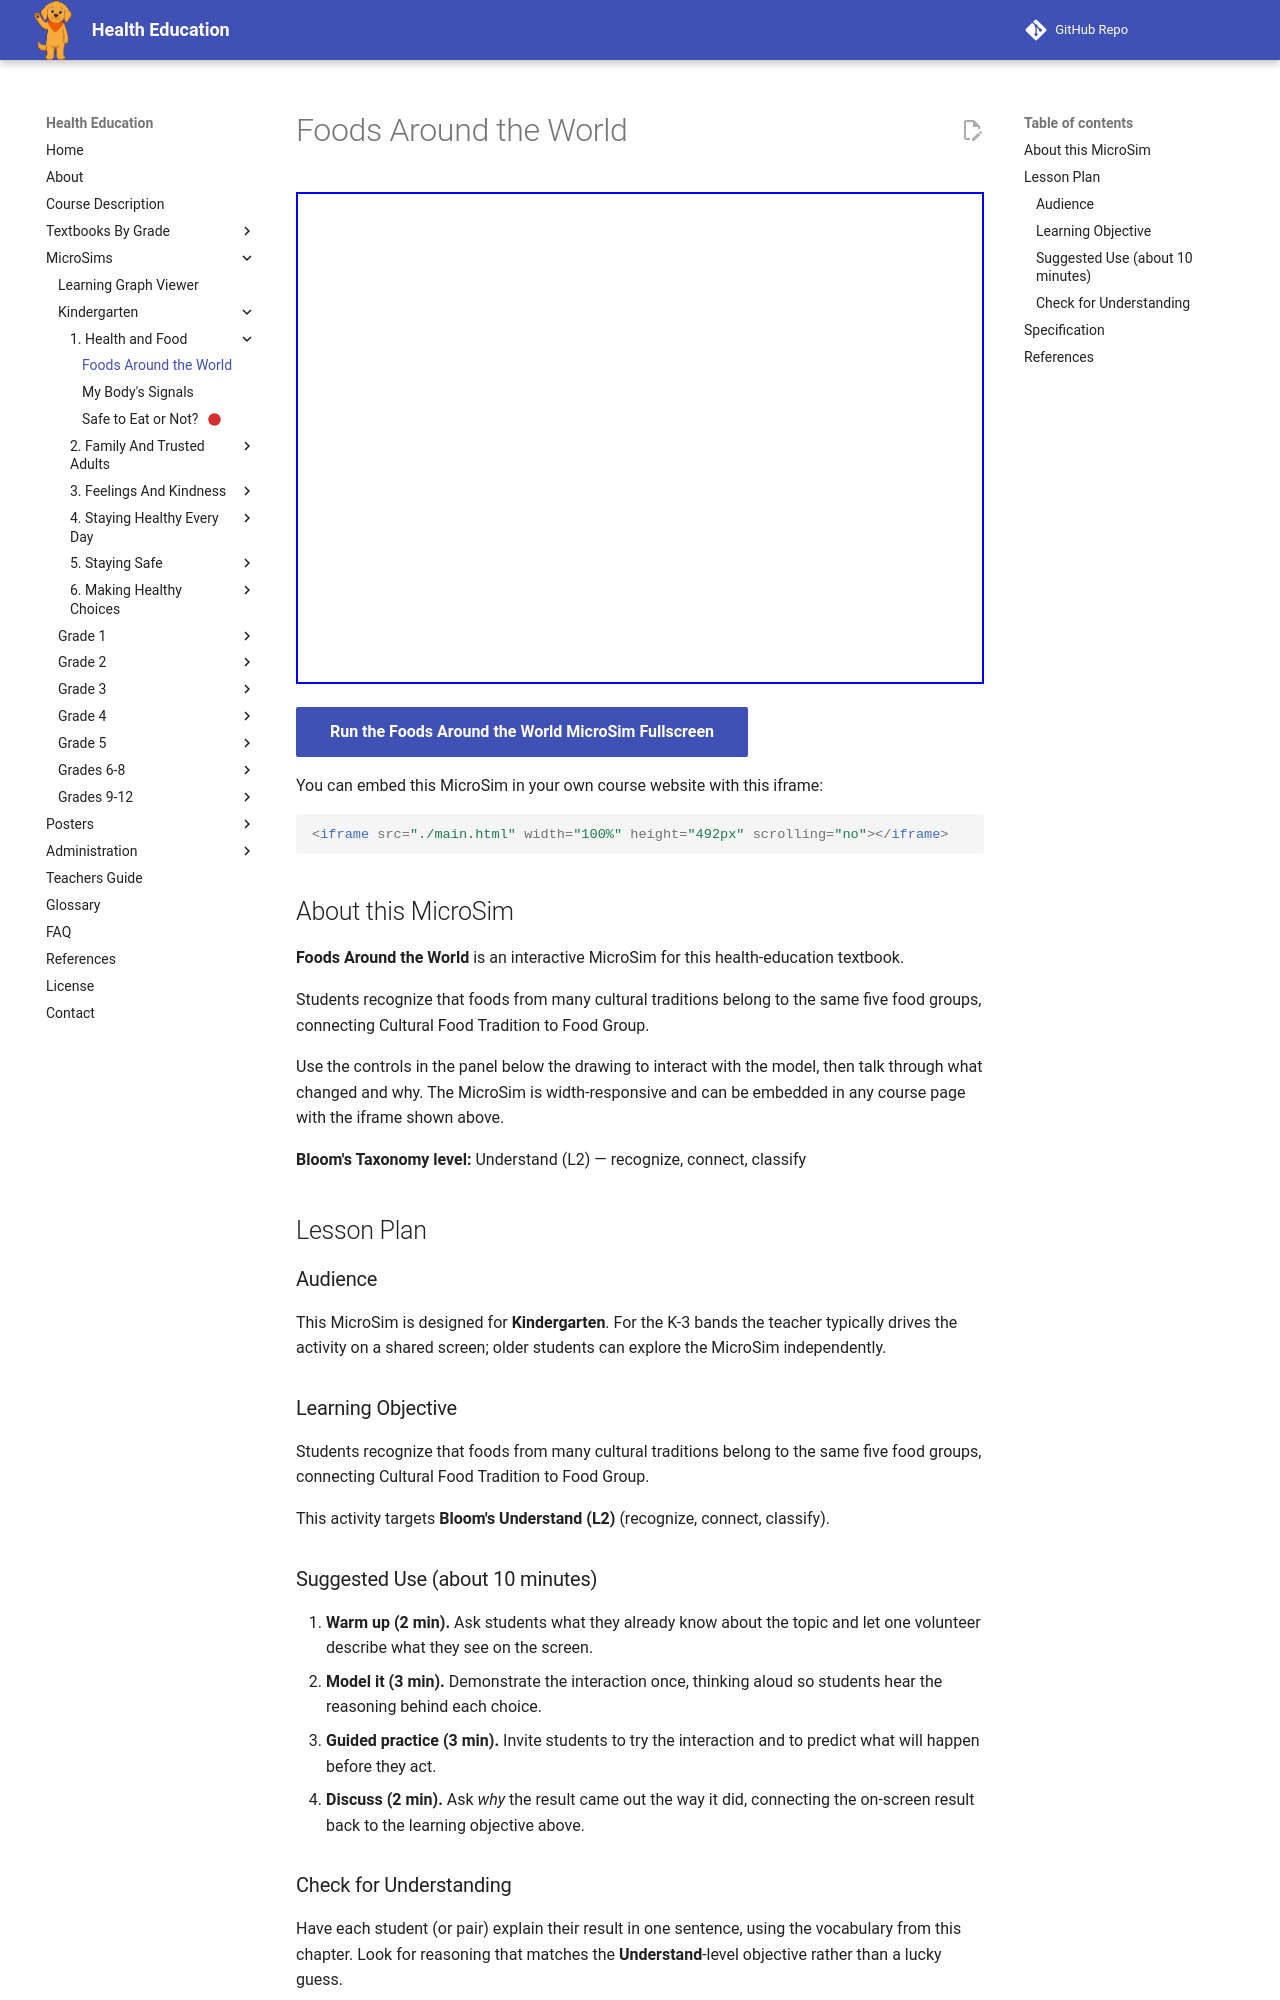

repository: dmccreary/health-education · page: sims/foods-around-the-world/index.html · generator: mkdocs

---
title: Foods Around the World
description: Students recognize that foods from many cultural traditions belong to the same five food groups, connecting Cultural Food Tradition to Food Group.
image: /sims/foods-around-the-world/foods-around-the-world.png
og:image: /sims/foods-around-the-world/foods-around-the-world.png
twitter:image: /sims/foods-around-the-world/foods-around-the-world.png
social:
   cards: false
library: p5.js
bloom_level: Understand (L2)
grade_band: Kindergarten
---

# Foods Around the World

<iframe src="main.html" width="100%" height="492px" scrolling="no"></iframe>

[Run the Foods Around the World MicroSim Fullscreen](main.html){ .md-button .md-button--primary }

You can embed this MicroSim in your own course website with this iframe:

```html
<iframe src="./main.html" width="100%" height="492px" scrolling="no"></iframe>
```

## About this MicroSim

**Foods Around the World** is an interactive MicroSim for this health-education textbook.

Students recognize that foods from many cultural traditions belong to the same five food groups, connecting Cultural Food Tradition to Food Group.

Use the controls in the panel below the drawing to interact with the model, then talk through what changed and why. The MicroSim is width-responsive and can be embedded in any course page with the iframe shown above.

**Bloom's Taxonomy level:** Understand (L2) — recognize, connect, classify

## Lesson Plan

### Audience

This MicroSim is designed for **Kindergarten**. For the K-3 bands the teacher
typically drives the activity on a shared screen; older students can explore
the MicroSim independently.

### Learning Objective

Students recognize that foods from many cultural traditions belong to the same five food groups, connecting Cultural Food Tradition to Food Group.

This activity targets **Bloom's Understand (L2)** (recognize, connect, classify).

### Suggested Use (about 10 minutes)

1. **Warm up (2 min).** Ask students what they already know about the topic
   and let one volunteer describe what they see on the screen.
2. **Model it (3 min).** Demonstrate the interaction once, thinking aloud so
   students hear the reasoning behind each choice.
3. **Guided practice (3 min).** Invite students to try the interaction and to
   predict what will happen before they act.
4. **Discuss (2 min).** Ask *why* the result came out the way it did, connecting
   the on-screen result back to the learning objective above.

### Check for Understanding

Have each student (or pair) explain their result in one sentence, using the
vocabulary from this chapter. Look for reasoning that matches the
**Understand**-level objective rather than a lucky guess.
